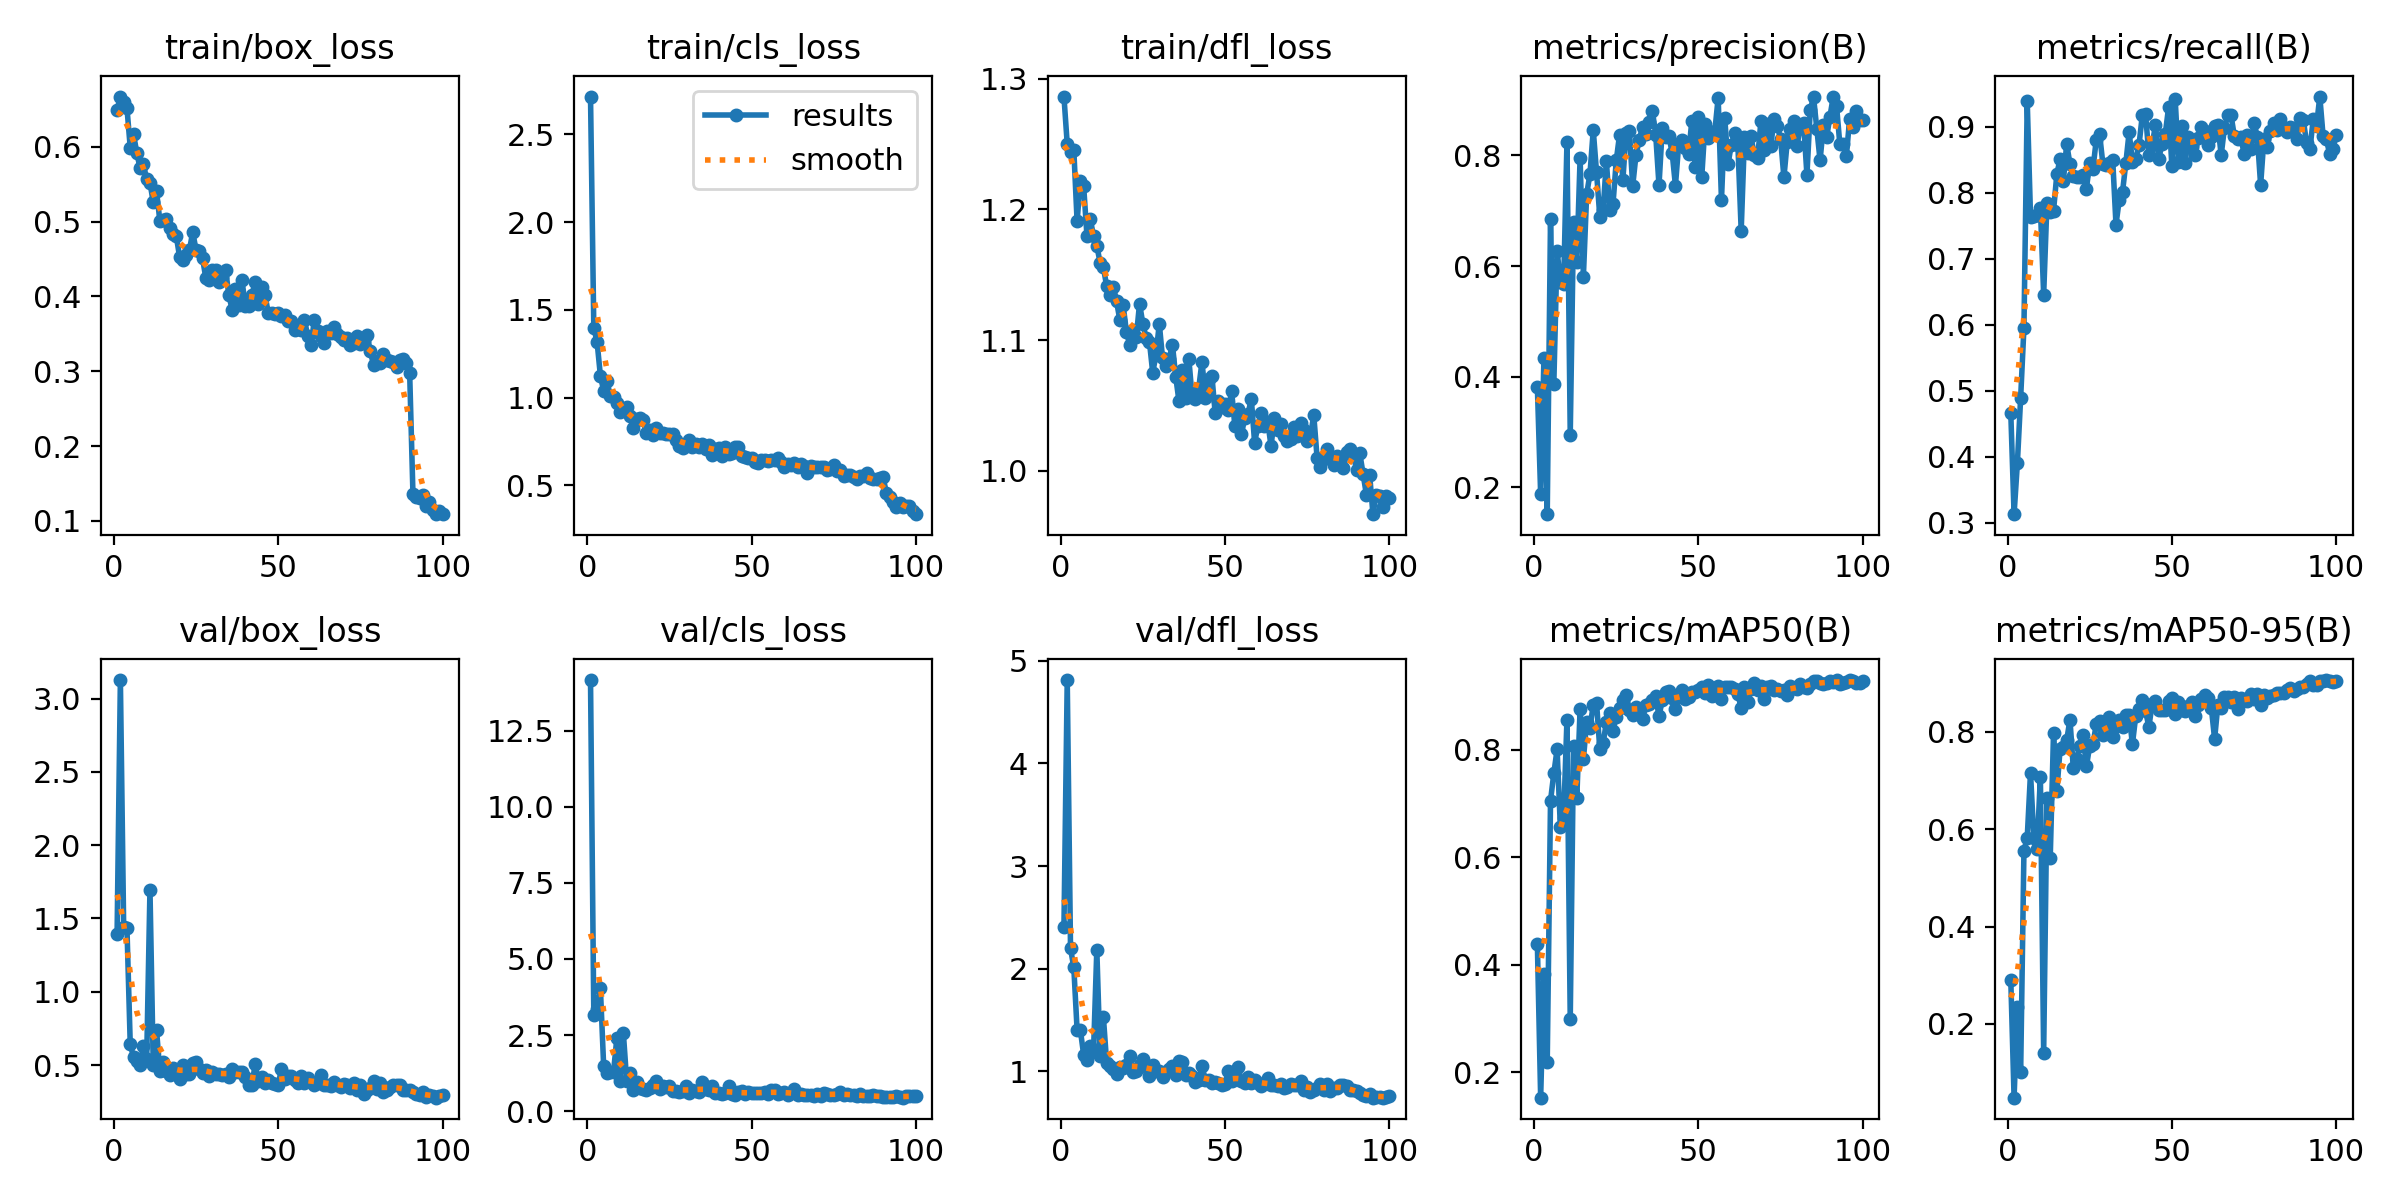

Source data for this figure (header and first rows):
epoch, time, train/box_loss, train/cls_loss, train/dfl_loss, metrics/precision(B), metrics/recall(B), metrics/mAP50(B), metrics/mAP50-95(B), val/box_loss, val/cls_loss, val/dfl_loss, lr/pg0, lr/pg1, lr/pg2
1, 17.8, 0.6495, 2.715, 1.286, 0.3817, 0.466, 0.4386, 0.2903, 1.394, 14.16, 2.403, 0.0004057, 0.0004057, 0.0004057
2, 31.9, 0.6673, 1.398, 1.25, 0.1876, 0.3127, 0.1526, 0.04864, 3.127, 3.143, 4.814, 0.0008142, 0.0008142, 0.0008142
3, 45.68, 0.6601, 1.317, 1.244, 0.434, 0.3898, 0.3826, 0.235, 1.443, 3.361, 2.197, 0.001215, 0.001215, 0.001215
4, 59.44, 0.6521, 1.126, 1.246, 0.1515, 0.4892, 0.2188, 0.1007, 1.435, 4.047, 2.011, 0.001213, 0.001213, 0.001213
5, 73.42, 0.5991, 1.037, 1.191, 0.6857, 0.5955, 0.7051, 0.5557, 0.6417, 1.479, 1.404, 0.0012, 0.0012, 0.0012
6, 87.54, 0.6171, 1.097, 1.222, 0.386, 0.9382, 0.7559, 0.5827, 0.5549, 1.252, 1.398, 0.001188, 0.001188, 0.001188
7, 101.4, 0.5916, 1.009, 1.218, 0.6279, 0.7636, 0.8004, 0.7159, 0.5294, 1.286, 1.158, 0.001176, 0.001176, 0.001176
8, 114.9, 0.5717, 1.003, 1.18, 0.5718, 0.7645, 0.6557, 0.5828, 0.5025, 1.291, 1.111, 0.001163, 0.001163, 0.001163
9, 129, 0.577, 0.9709, 1.193, 0.5681, 0.7658, 0.6738, 0.5592, 0.6323, 2.388, 1.244, 0.001151, 0.001151, 0.001151
10, 143.1, 0.5564, 0.9171, 1.179, 0.824, 0.7768, 0.8558, 0.7075, 0.5381, 1.001, 1.192, 0.001139, 0.001139, 0.001139
11, 157.1, 0.5521, 0.9303, 1.172, 0.2954, 0.6453, 0.2981, 0.14, 1.697, 2.552, 2.183, 0.001126, 0.001126, 0.001126
12, 171.2, 0.5259, 0.9464, 1.159, 0.6796, 0.7838, 0.8073, 0.6637, 0.4988, 0.9974, 1.148, 0.001114, 0.001114, 0.001114
13, 185.1, 0.5404, 0.8938, 1.156, 0.607, 0.7704, 0.7111, 0.5417, 0.7376, 1.269, 1.528, 0.001102, 0.001102, 0.001102
14, 199.1, 0.5014, 0.8297, 1.141, 0.7957, 0.7722, 0.8757, 0.7977, 0.4608, 0.702, 1.077, 0.001089, 0.001089, 0.001089
15, 213.3, 0.5021, 0.8792, 1.134, 0.581, 0.8273, 0.7822, 0.678, 0.5188, 0.9632, 1.052, 0.001077, 0.001077, 0.001077
16, 227.4, 0.5032, 0.8816, 1.141, 0.7301, 0.8513, 0.8521, 0.7646, 0.4582, 0.7553, 1.02, 0.001064, 0.001064, 0.001064
17, 241.4, 0.4908, 0.8725, 1.13, 0.7665, 0.8177, 0.8412, 0.7687, 0.4353, 0.7134, 0.9729, 0.001052, 0.001052, 0.001052
18, 255.1, 0.483, 0.7974, 1.115, 0.8458, 0.8738, 0.8832, 0.7825, 0.4779, 0.6946, 1.042, 0.00104, 0.00104, 0.00104
19, 269.2, 0.481, 0.8146, 1.127, 0.7695, 0.843, 0.8875, 0.825, 0.4596, 0.7553, 1.026, 0.001027, 0.001027, 0.001027
20, 283.3, 0.4531, 0.7896, 1.107, 0.6889, 0.8254, 0.8005, 0.7266, 0.4027, 0.8611, 1.058, 0.001015, 0.001015, 0.001015
21, 297.4, 0.4494, 0.8253, 1.096, 0.7013, 0.8239, 0.812, 0.7447, 0.499, 0.9844, 1.148, 0.001002, 0.001002, 0.001002
22, 311.6, 0.4555, 0.7996, 1.108, 0.7896, 0.8238, 0.8519, 0.7715, 0.4379, 0.74, 0.9931, 0.0009901, 0.0009901, 0.0009901
23, 325.7, 0.4615, 0.7968, 1.102, 0.7021, 0.8273, 0.8691, 0.7929, 0.4417, 0.8311, 1.003, 0.0009778, 0.0009778, 0.0009778
24, 339.6, 0.4863, 0.7903, 1.128, 0.7114, 0.8057, 0.8357, 0.7287, 0.516, 0.8045, 1.055, 0.0009654, 0.0009654, 0.0009654
25, 353.7, 0.4625, 0.7909, 1.113, 0.7909, 0.8449, 0.8606, 0.771, 0.5229, 0.8124, 1.114, 0.000953, 0.000953, 0.000953
26, 367.6, 0.4607, 0.7916, 1.102, 0.8373, 0.8359, 0.8779, 0.7739, 0.4717, 0.6617, 1.038, 0.0009406, 0.0009406, 0.0009406
27, 381, 0.4509, 0.7583, 1.099, 0.755, 0.8801, 0.8918, 0.8159, 0.4483, 0.6482, 0.9529, 0.0009283, 0.0009283, 0.0009283
28, 394.9, 0.4244, 0.7268, 1.075, 0.8414, 0.8891, 0.9023, 0.8231, 0.4683, 0.6225, 1.058, 0.0009159, 0.0009159, 0.0009159
29, 408.9, 0.4221, 0.7149, 1.088, 0.8445, 0.8438, 0.874, 0.7933, 0.4258, 0.6638, 1.001, 0.0009035, 0.0009035, 0.0009035
30, 422.8, 0.4359, 0.7332, 1.113, 0.7449, 0.8419, 0.865, 0.8156, 0.4546, 0.8327, 1.004, 0.0008911, 0.0008911, 0.0008911
31, 436.8, 0.4354, 0.7569, 1.086, 0.8009, 0.844, 0.8791, 0.8302, 0.4402, 0.606, 0.9449, 0.0008787, 0.0008787, 0.0008787
32, 450.9, 0.4198, 0.7208, 1.081, 0.8288, 0.8496, 0.8658, 0.7898, 0.4416, 0.6869, 0.9875, 0.0008664, 0.0008664, 0.0008664
33, 464.6, 0.4265, 0.7385, 1.086, 0.852, 0.7514, 0.8565, 0.8114, 0.4301, 0.6714, 1.019, 0.000854, 0.000854, 0.000854
34, 478.1, 0.4359, 0.7202, 1.097, 0.8382, 0.7894, 0.8836, 0.8235, 0.4393, 0.6179, 1.052, 0.0008416, 0.0008416, 0.0008416
35, 492.1, 0.4018, 0.7348, 1.072, 0.86, 0.8014, 0.8847, 0.8104, 0.4166, 0.954, 0.9583, 0.0008293, 0.0008293, 0.0008293
36, 506.2, 0.3822, 0.7083, 1.053, 0.8801, 0.8448, 0.8933, 0.8352, 0.4744, 0.718, 1.1, 0.0008169, 0.0008169, 0.0008169
37, 520.1, 0.4093, 0.733, 1.077, 0.8376, 0.8914, 0.8994, 0.8341, 0.4544, 0.6816, 1.089, 0.0008045, 0.0008045, 0.0008045
38, 534.2, 0.389, 0.6741, 1.056, 0.746, 0.8464, 0.8623, 0.7746, 0.4506, 0.8423, 0.9627, 0.0007921, 0.0007921, 0.0007921
39, 547.7, 0.4214, 0.707, 1.085, 0.8503, 0.8504, 0.8923, 0.8318, 0.4537, 0.6009, 0.9846, 0.0007797, 0.0007797, 0.0007797
40, 561.8, 0.3872, 0.7126, 1.056, 0.8337, 0.8717, 0.9074, 0.8471, 0.4177, 0.6113, 0.949, 0.0007674, 0.0007674, 0.0007674
41, 576, 0.3872, 0.6659, 1.055, 0.8349, 0.9169, 0.9091, 0.8652, 0.3648, 0.5696, 0.8931, 0.000755, 0.000755, 0.000755
42, 590, 0.4017, 0.7202, 1.063, 0.8053, 0.9184, 0.8961, 0.8435, 0.3658, 0.5947, 0.9135, 0.0007426, 0.0007426, 0.0007426
43, 604, 0.4195, 0.6788, 1.084, 0.7455, 0.8572, 0.8754, 0.8093, 0.5038, 0.8339, 1.049, 0.0007302, 0.0007302, 0.0007302
44, 618, 0.3894, 0.6861, 1.056, 0.8214, 0.8716, 0.8977, 0.8577, 0.394, 0.5665, 0.9117, 0.0007179, 0.0007179, 0.0007179
45, 632.2, 0.4127, 0.7201, 1.07, 0.8282, 0.9023, 0.9104, 0.8637, 0.4189, 0.5451, 0.9145, 0.0007055, 0.0007055, 0.0007055
46, 645.9, 0.4021, 0.7188, 1.073, 0.8141, 0.8515, 0.8939, 0.845, 0.3797, 0.6297, 0.8803, 0.0006931, 0.0006931, 0.0006931
47, 659.7, 0.3773, 0.6692, 1.044, 0.8032, 0.8731, 0.899, 0.8446, 0.3965, 0.6511, 0.8961, 0.0006808, 0.0006808, 0.0006808
48, 673.8, 0.3778, 0.6594, 1.053, 0.8632, 0.8891, 0.9083, 0.8456, 0.3793, 0.5517, 0.8826, 0.0006684, 0.0006684, 0.0006684
49, 687.6, 0.3766, 0.6542, 1.049, 0.7783, 0.9289, 0.9077, 0.8626, 0.3689, 0.6143, 0.8684, 0.000656, 0.000656, 0.000656
50, 701.7, 0.3785, 0.6569, 1.051, 0.8694, 0.8399, 0.9116, 0.8695, 0.3627, 0.5852, 0.8719, 0.0006436, 0.0006436, 0.0006436
51, 715.8, 0.3739, 0.6354, 1.046, 0.7604, 0.9424, 0.9174, 0.8362, 0.4745, 0.5872, 1.002, 0.0006312, 0.0006312, 0.0006312
52, 730.1, 0.3754, 0.625, 1.061, 0.8563, 0.8469, 0.9062, 0.8606, 0.4032, 0.5937, 0.9043, 0.0006189, 0.0006189, 0.0006189
53, 744, 0.3671, 0.6474, 1.034, 0.8314, 0.9, 0.9203, 0.8443, 0.4273, 0.6003, 0.9194, 0.0006065, 0.0006065, 0.0006065
54, 757.7, 0.3668, 0.6437, 1.047, 0.8387, 0.8441, 0.8995, 0.8429, 0.4269, 0.6315, 1.041, 0.0005941, 0.0005941, 0.0005941
55, 771.7, 0.3551, 0.6371, 1.028, 0.8449, 0.8834, 0.9143, 0.8527, 0.3966, 0.5609, 0.8994, 0.0005818, 0.0005818, 0.0005818
56, 785.5, 0.3595, 0.645, 1.04, 0.9044, 0.8689, 0.9185, 0.8621, 0.3761, 0.698, 0.8841, 0.0005694, 0.0005694, 0.0005694
57, 799.4, 0.3558, 0.6422, 1.044, 0.719, 0.8566, 0.8937, 0.8321, 0.4264, 0.692, 0.9427, 0.000557, 0.000557, 0.000557
58, 813.4, 0.3687, 0.6578, 1.055, 0.8676, 0.8819, 0.9168, 0.8557, 0.3755, 0.5632, 0.8825, 0.0005446, 0.0005446, 0.0005446
59, 827, 0.3468, 0.6337, 1.022, 0.7845, 0.8991, 0.9169, 0.8666, 0.415, 0.6069, 0.9105, 0.0005322, 0.0005322, 0.0005322
60, 840.6, 0.3357, 0.6032, 1.034, 0.8194, 0.8929, 0.9159, 0.8757, 0.3872, 0.6292, 0.8831, 0.0005199, 0.0005199, 0.0005199
... 40 more rows
